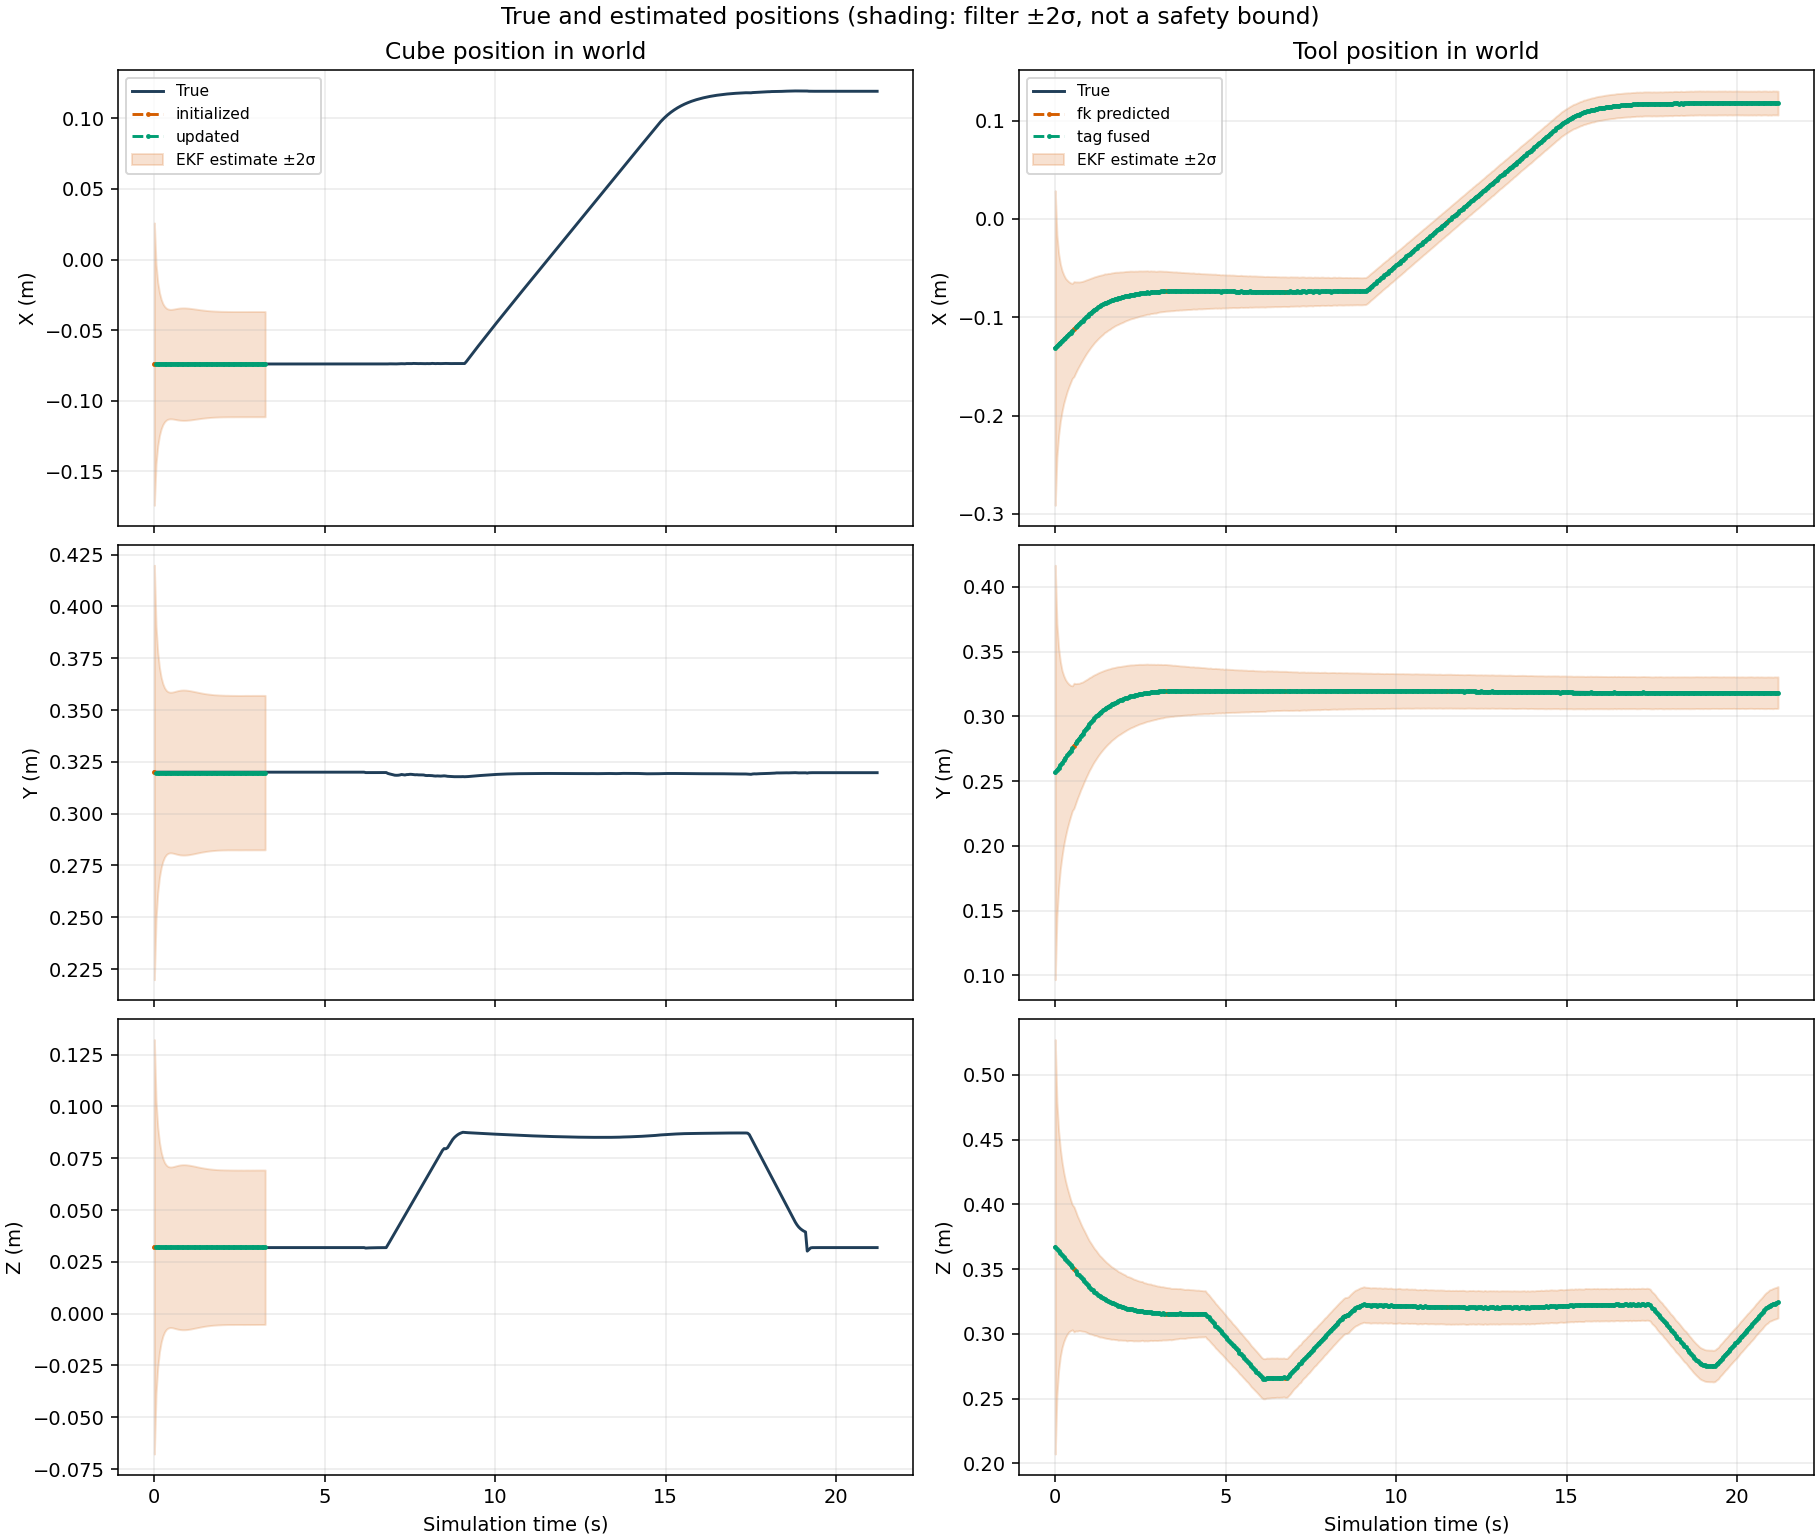

Source data for this figure (header and first rows):
time_s, cube_status, cube_true_x_m, cube_true_y_m, cube_true_z_m, cube_estimate_x_m, cube_estimate_y_m, cube_estimate_z_m, cube_true_quaternion_x, cube_true_quaternion_y, cube_true_quaternion_z, cube_true_quaternion_w, cube_estimate_quaternion_x, cube_estimate_quaternion_y, cube_estimate_quaternion_z, cube_estimate_quaternion_w, cube_error_x_m, cube_error_y_m, cube_error_z_m, cube_error_rx_rad, cube_error_ry_rad, cube_error_rz_rad, cube_std_x_m, cube_std_y_m
0.0, initialized, -0.074, 0.32, 0.032, -0.07406, 0.3199, 0.03226, 0.0, 0.0, 0.0, 1.0, -0.002707, 0.006047, -0.001182, 1, -5.9824243357889384e-05, -0.0001471, 0.0002578, -0.005414, 0.01209, -0.002364, 0.05, 0.05
0.05, updated, -0.074, 0.32, 0.03185, -0.07406, 0.3198, 0.03212, 0.0, 0.0, 0.0, 1.0, -0.001981, 0.004503, -0.0004961, 1, -6.401512001519283e-05, -0.0001764, 0.000271, -0.003962, 0.009005, -0.0009923, 0.03538, 0.03538
0.1, updated, -0.074, 0.32, 0.03188, -0.07407, 0.3198, 0.0321, 0.0, 0.0, 0.0, 1.0, -0.002255, 0.004155, -0.000247, 1, -6.522078800846876e-05, -0.0001802, 0.0002154, -0.00451, 0.00831, -0.0004941, 0.02898, 0.02898
0.15, updated, -0.074, 0.32, 0.03189, -0.07405, 0.3198, 0.0321, 0.0, 0.0, 0.0, 1.0, -0.00212, 0.004198, -0.0004338, 1, -4.9509353175505866e-05, -0.0001619, 0.0002082, -0.00424, 0.008396, -0.0008676, 0.0253, 0.0253
0.2, updated, -0.074, 0.32, 0.03189, -0.07405, 0.3198, 0.03208, 0.0, 0.0, 0.0, 1.0, -0.002106, 0.00376, -1.6481586431816875e-05, 1, -4.698335299528622e-05, -0.000167, 0.0001835, -0.004212, 0.00752, -3.2963274899856055e-05, 0.02295, 0.02295
0.25, updated, -0.074, 0.32, 0.03189, -0.07405, 0.3198, 0.03205, 0.0, 0.0, 0.0, 1.0, -0.00208, 0.002938, -0.0001249, 1, -5.069463882104164e-05, -0.0001669, 0.0001597, -0.00416, 0.005875, -0.0002499, 0.02141, 0.02141
0.3, updated, -0.074, 0.32, 0.03189, -0.07406, 0.3198, 0.03205, 0.0, 0.0, 0.0, 1.0, -0.002465, 0.003178, -0.0003428, 1, -5.5766643889454404e-05, -0.0001606, 0.0001549, -0.00493, 0.006356, -0.0006856, 0.02042, 0.02042
0.35, updated, -0.074, 0.32, 0.03189, -0.07405, 0.3198, 0.03205, 0.0, 0.0, 0.0, 1.0, -0.002618, 0.003494, -4.061152829095557e-05, 1, -5.4574962217265877e-05, -0.0001696, 0.0001598, -0.005235, 0.006988, -8.122331461635496e-05, 0.01983, 0.01983
0.4, updated, -0.074, 0.32, 0.03189, -0.07406, 0.3198, 0.03204, 0.0, 0.0, 0.0, 1.0, -0.002711, 0.003635, 0.0003104, 1, -5.637031206123799e-05, -0.0001755, 0.0001504, -0.005423, 0.007269, 0.0006208, 0.01951, 0.01951
0.45, updated, -0.074, 0.32, 0.03189, -0.07405, 0.3198, 0.03204, 0.0, 0.0, 0.0, 1.0, -0.002531, 0.003427, 0.0003018, 1, -5.045303068114404e-05, -0.000175, 0.0001492, -0.005062, 0.006853, 0.0006036, 0.01938, 0.01938
0.5, updated, -0.074, 0.32, 0.03189, -0.07406, 0.3198, 0.03203, 0.0, 0.0, 0.0, 1.0, -0.002452, 0.003724, 0.0003737, 1, -5.888062337450206e-05, -0.0001851, 0.0001415, -0.004905, 0.007448, 0.0007475, 0.01939, 0.01939
0.55, updated, -0.074, 0.32, 0.03189, -0.07405, 0.3198, 0.03204, 0.0, 0.0, 0.0, 1.0, -0.002618, 0.003902, 0.0005166, 1, -5.4973723231793725e-05, -0.0001918, 0.0001458, -0.005235, 0.007804, 0.001033, 0.01946, 0.01946
0.6, updated, -0.074, 0.32, 0.03189, -0.07406, 0.3198, 0.03204, 0.0, 0.0, 0.0, 1.0, -0.002365, 0.004085, 0.0003472, 1, -5.621752649169476e-05, -0.000188, 0.0001428, -0.00473, 0.008169, 0.0006943, 0.01957, 0.01957
0.65, updated, -0.074, 0.32, 0.03189, -0.07405, 0.3198, 0.03204, 0.0, 0.0, 0.0, 1.0, -0.002348, 0.004074, 0.0004639, 1, -5.159273045067525e-05, -0.0001932, 0.0001517, -0.004697, 0.008148, 0.0009278, 0.01968, 0.01968
0.7, updated, -0.074, 0.32, 0.03189, -0.07405, 0.3198, 0.03205, 0.0, 0.0, 0.0, 1.0, -0.0023, 0.003996, 2.7239042818421238e-05, 1, -5.23995605688915e-05, -0.0001821, 0.0001541, -0.004599, 0.007991, 5.447827861618589e-05, 0.01978, 0.01978
0.75, updated, -0.074, 0.32, 0.03189, -0.07405, 0.3198, 0.03205, 0.0, 0.0, 0.0, 1.0, -0.002514, 0.003903, 0.0001674, 1, -5.2789953036924686e-05, -0.0001884, 0.0001591, -0.005027, 0.007805, 0.0003347, 0.01986, 0.01986
0.8, updated, -0.074, 0.32, 0.03189, -0.07406, 0.3198, 0.03206, 0.0, 0.0, 0.0, 1.0, -0.002527, 0.004065, -0.0001086, 1, -5.8592377827515474e-05, -0.0001865, 0.0001677, -0.005053, 0.008129, -0.0002172, 0.0199, 0.0199
0.85, updated, -0.074, 0.32, 0.03189, -0.07407, 0.3198, 0.03207, 0.0, 0.0, 0.0, 1.0, -0.002953, 0.004309, -0.0004232, 1, -7.27215462048153e-05, -0.0001811, 0.0001772, -0.005906, 0.008618, -0.0008464, 0.01992, 0.01992
0.9, updated, -0.074, 0.32, 0.03189, -0.07407, 0.3198, 0.03207, 0.0, 0.0, 0.0, 1.0, -0.003015, 0.004308, -0.0002845, 1, -7.337597817252961e-05, -0.0001917, 0.0001789, -0.00603, 0.008616, -0.000569, 0.01991, 0.01991
0.95, updated, -0.074, 0.32, 0.03189, -0.07408, 0.3198, 0.03207, 0.0, 0.0, 0.0, 1.0, -0.003001, 0.004368, -0.0002461, 1, -8.218124710751562e-05, -0.0002006, 0.0001747, -0.006001, 0.008737, -0.0004922, 0.01988, 0.01988
1, updated, -0.074, 0.32, 0.03189, -0.07409, 0.3198, 0.03206, 0.0, 0.0, 0.0, 1.0, -0.00298, 0.004463, -0.0001907, 1, -8.515625852494046e-05, -0.0002045, 0.0001712, -0.005959, 0.008927, -0.0003813, 0.01982, 0.01982
1.05, updated, -0.074, 0.32, 0.03189, -0.07409, 0.3198, 0.03207, 0.0, 0.0, 0.0, 1.0, -0.003077, 0.004526, -0.0002544, 1, -8.52212264528529e-05, -0.0002014, 0.0001733, -0.006153, 0.009052, -0.0005089, 0.01976, 0.01976
1.1, updated, -0.074, 0.32, 0.03189, -0.07408, 0.3198, 0.03207, 0.0, 0.0, 0.0, 1.0, -0.003035, 0.004493, 8.365225779639601e-05, 1, -7.791783152891196e-05, -0.0002134, 0.0001772, -0.006071, 0.008987, 0.0001673, 0.01968, 0.01968
1.15, updated, -0.074, 0.32, 0.03189, -0.07408, 0.3198, 0.03208, 0.0, 0.0, 0.0, 1.0, -0.003053, 0.004554, 4.988036976708775e-05, 1, -8.185469032026549e-05, -0.0002149, 0.0001842, -0.006107, 0.009108, 9.976123938480713e-05, 0.0196, 0.0196
1.2, updated, -0.074, 0.32, 0.03189, -0.07409, 0.3198, 0.03207, 0.0, 0.0, 0.0, 1.0, -0.003167, 0.004445, -0.0001788, 1, -8.655101146519406e-05, -0.0002035, 0.0001827, -0.006334, 0.008889, -0.0003576, 0.01951, 0.01951
1.25, updated, -0.074, 0.32, 0.03189, -0.07408, 0.3198, 0.03206, 0.0, 0.0, 0.0, 1.0, -0.00293, 0.00414, 3.4157973531087734e-05, 1, -7.841342082713643e-05, -0.0002074, 0.0001669, -0.00586, 0.00828, 6.831623997485585e-05, 0.01943, 0.01943
1.3, updated, -0.074, 0.32, 0.03189, -0.07407, 0.3198, 0.03205, 0.0, 0.0, 0.0, 1.0, -0.002729, 0.003937, 6.425956364656285e-05, 1, -7.367008047449997e-05, -0.0002039, 0.0001614, -0.005458, 0.007874, 0.0001285, 0.01934, 0.01934
1.35, updated, -0.074, 0.32, 0.03189, -0.07407, 0.3198, 0.03206, 0.0, 0.0, 0.0, 1.0, -0.00289, 0.004134, 0.0001758, 1, -7.177725143783786e-05, -0.0002071, 0.0001693, -0.00578, 0.008269, 0.0003516, 0.01926, 0.01926
1.4, updated, -0.074, 0.32, 0.03189, -0.07407, 0.3198, 0.03206, 0.0, 0.0, 0.0, 1.0, -0.002813, 0.004194, 0.0001453, 1, -7.054648433205135e-05, -0.0002035, 0.0001671, -0.005625, 0.008388, 0.0002906, 0.01918, 0.01918
1.45, updated, -0.074, 0.32, 0.03189, -0.07408, 0.3198, 0.03206, 0.0, 0.0, 0.0, 1.0, -0.00282, 0.004272, 0.0001734, 1, -7.554936737882989e-05, -0.0002136, 0.0001657, -0.005639, 0.008543, 0.0003467, 0.01911, 0.01911
1.5, updated, -0.074, 0.32, 0.03189, -0.07407, 0.3198, 0.03207, 0.0, 0.0, 0.0, 1.0, -0.0028, 0.004321, 5.016470660636155e-05, 1, -6.938239279426217e-05, -0.0002049, 0.0001763, -0.0056, 0.008642, 0.0001003, 0.01904, 0.01904
1.55, updated, -0.074, 0.32, 0.03189, -0.07407, 0.3198, 0.03206, 0.0, 0.0, 0.0, 1.0, -0.002658, 0.004383, -1.6217384112305972e-05, 1, -7.261503869181174e-05, -0.0002042, 0.0001696, -0.005317, 0.008766, -3.243491028457518e-05, 0.01898, 0.01898
1.6, updated, -0.074, 0.32, 0.03189, -0.07407, 0.3198, 0.03205, 0.0, 0.0, 0.0, 1.0, -0.002575, 0.004243, 5.042490644826101e-05, 1, -7.207791277896725e-05, -0.0002057, 0.0001582, -0.005151, 0.008486, 0.0001009, 0.01893, 0.01893
1.65, updated, -0.074, 0.32, 0.03189, -0.07407, 0.3198, 0.03206, 0.0, 0.0, 0.0, 1.0, -0.002853, 0.00417, 1.5209100299907338e-05, 1, -6.699248553258819e-05, -0.0001993, 0.0001654, -0.005705, 0.00834, 3.0418329999489458e-05, 0.01888, 0.01888
1.7, updated, -0.074, 0.32, 0.03189, -0.07407, 0.3198, 0.03205, 0.0, 0.0, 0.0, 1.0, -0.002901, 0.003916, 7.529196355330117e-06, 1, -7.274497900092158e-05, -0.0002041, 0.0001577, -0.005802, 0.007831, 1.5058452311234201e-05, 0.01884, 0.01884
1.75, updated, -0.074, 0.32, 0.03189, -0.07406, 0.3198, 0.03205, 0.0, 0.0, 0.0, 1.0, -0.002854, 0.003638, 0.0002874, 1, -6.440815270807032e-05, -0.000212, 0.000156, -0.005707, 0.007277, 0.0005747, 0.0188, 0.0188
1.8, updated, -0.074, 0.32, 0.03189, -0.07406, 0.3198, 0.03204, 0.0, 0.0, 0.0, 1.0, -0.002997, 0.003423, 0.0001459, 1, -6.323440752226128e-05, -0.0001998, 0.0001515, -0.005994, 0.006846, 0.0002919, 0.01877, 0.01877
1.85, updated, -0.074, 0.32, 0.03189, -0.07407, 0.3198, 0.03204, 0.0, 0.0, 0.0, 1.0, -0.002752, 0.003292, -0.0002622, 1, -7.022027192046809e-05, -0.0001912, 0.0001502, -0.005503, 0.006585, -0.0005243, 0.01874, 0.01874
1.9, updated, -0.074, 0.32, 0.03189, -0.07407, 0.3198, 0.03204, 0.0, 0.0, 0.0, 1.0, -0.002935, 0.003267, -2.221353290256329e-05, 1, -7.018870937818e-05, -0.0001972, 0.0001516, -0.00587, 0.006533, -4.442720860436231e-05, 0.01872, 0.01872
1.95, updated, -0.074, 0.32, 0.03189, -0.07408, 0.3198, 0.03204, 0.0, 0.0, 0.0, 1.0, -0.002832, 0.003441, -0.0002885, 1, -8.00737112574279e-05, -0.0001905, 0.0001449, -0.005663, 0.006881, -0.000577, 0.0187, 0.0187
2, updated, -0.074, 0.32, 0.03189, -0.07408, 0.3198, 0.03205, 0.0, 0.0, 0.0, 1.0, -0.003187, 0.003594, -4.450603084937931e-05, 1, -7.902758119930631e-05, -0.0002003, 0.0001599, -0.006374, 0.007188, -8.901240401366324e-05, 0.01868, 0.01868
2.05, updated, -0.074, 0.32, 0.03189, -0.07408, 0.3198, 0.03205, 0.0, 0.0, 0.0, 1.0, -0.003125, 0.003593, 8.31788202003678e-05, 1, -7.912856560213233e-05, -0.0002065, 0.0001583, -0.00625, 0.007187, 0.0001664, 0.01867, 0.01867
2.1, updated, -0.074, 0.32, 0.03189, -0.07408, 0.3198, 0.03205, 0.0, 0.0, 0.0, 1.0, -0.00326, 0.00377, 0.0002126, 1, -7.822668293572255e-05, -0.0002123, 0.0001619, -0.006521, 0.00754, 0.0004251, 0.01866, 0.01866
2.15, updated, -0.074, 0.32, 0.03189, -0.07408, 0.3198, 0.03206, 0.0, 0.0, 0.0, 1.0, -0.003248, 0.003916, -3.8318221708779314e-05, 1, -8.01328546646135e-05, -0.0002021, 0.0001663, -0.006497, 0.007833, -7.663677411828987e-05, 0.01865, 0.01865
2.2, updated, -0.074, 0.32, 0.03189, -0.07408, 0.3198, 0.03205, 0.0, 0.0, 0.0, 1.0, -0.003044, 0.003542, 9.213272165020413e-05, 1, -8.33532840681106e-05, -0.0002202, 0.0001564, -0.006088, 0.007083, 0.0001843, 0.01865, 0.01865
2.25, updated, -0.074, 0.32, 0.03189, -0.07409, 0.3198, 0.03204, 0.0, 0.0, 0.0, 1.0, -0.00294, 0.0034, 6.861032317145059e-05, 1, -8.58884453962816e-05, -0.0002215, 0.0001508, -0.005879, 0.006801, 0.0001372, 0.01864, 0.01864
2.3, updated, -0.074, 0.32, 0.03189, -0.07409, 0.3198, 0.03204, 0.0, 0.0, 0.0, 1.0, -0.002982, 0.003312, 0.0002382, 1, -8.93573397805908e-05, -0.0002317, 0.0001454, -0.005964, 0.006625, 0.0004764, 0.01864, 0.01864
2.35, updated, -0.074, 0.32, 0.03189, -0.07409, 0.3198, 0.03204, 0.0, 0.0, 0.0, 1.0, -0.002803, 0.003343, 0.0001568, 1, -8.914683872895957e-05, -0.0002311, 0.0001443, -0.005605, 0.006687, 0.0003136, 0.01864, 0.01864
2.4, updated, -0.074, 0.32, 0.03189, -0.07409, 0.3198, 0.03204, 0.0, 0.0, 0.0, 1.0, -0.002855, 0.003487, 0.0002007, 1, -8.757636835719784e-05, -0.0002314, 0.0001441, -0.005709, 0.006974, 0.0004014, 0.01864, 0.01864
2.45, updated, -0.074, 0.32, 0.03189, -0.07409, 0.3198, 0.03203, 0.0, 0.0, 0.0, 1.0, -0.002774, 0.003412, 0.0003572, 1, -9.157325074063416e-05, -0.0002477, 0.0001418, -0.005548, 0.006824, 0.0007145, 0.01864, 0.01864
2.5, updated, -0.074, 0.32, 0.03189, -0.07409, 0.3198, 0.03204, 0.0, 0.0, 0.0, 1.0, -0.002825, 0.003411, 0.0004218, 1, -8.680043911138413e-05, -0.0002494, 0.0001461, -0.00565, 0.006822, 0.0008436, 0.01864, 0.01864
2.55, updated, -0.074, 0.32, 0.03189, -0.07408, 0.3198, 0.03204, 0.0, 0.0, 0.0, 1.0, -0.002648, 0.003692, 0.0004723, 1, -8.227581949141194e-05, -0.0002485, 0.0001497, -0.005296, 0.007384, 0.0009447, 0.01864, 0.01864
2.6, updated, -0.074, 0.32, 0.03189, -0.07408, 0.3198, 0.03203, 0.0, 0.0, 0.0, 1.0, -0.00242, 0.003383, 0.000216, 1, -8.436401449249398e-05, -0.0002372, 0.0001338, -0.00484, 0.006767, 0.0004319, 0.01864, 0.01864
2.65, updated, -0.074, 0.32, 0.03189, -0.07408, 0.3198, 0.03203, 0.0, 0.0, 0.0, 1.0, -0.002339, 0.003569, -0.0001095, 1, -8.297913890474573e-05, -0.0002198, 0.0001347, -0.004677, 0.007139, -0.0002189, 0.01864, 0.01864
2.7, updated, -0.074, 0.32, 0.03189, -0.07408, 0.3198, 0.03204, 0.0, 0.0, 0.0, 1.0, -0.002647, 0.003815, -0.0001246, 1, -8.124983360432991e-05, -0.0002205, 0.0001514, -0.005294, 0.007631, -0.0002491, 0.01864, 0.01864
2.75, updated, -0.074, 0.32, 0.03189, -0.07408, 0.3198, 0.03204, 0.0, 0.0, 0.0, 1.0, -0.00277, 0.003705, 9.057546004086942e-05, 1, -7.63457392811695e-05, -0.0002239, 0.0001507, -0.00554, 0.007409, 0.0001812, 0.01864, 0.01864
2.8, updated, -0.074, 0.32, 0.03189, -0.07407, 0.3198, 0.03203, 0.0, 0.0, 0.0, 1.0, -0.002507, 0.003442, 0.0002351, 1, -7.409502797364742e-05, -0.0002301, 0.0001354, -0.005015, 0.006884, 0.0004701, 0.01864, 0.01864
2.85, updated, -0.074, 0.32, 0.03189, -0.07408, 0.3198, 0.03204, 0.0, 0.0, 0.0, 1.0, -0.002888, 0.003785, 0.000242, 1, -7.573113248383889e-05, -0.0002261, 0.0001509, -0.005775, 0.007571, 0.0004839, 0.01864, 0.01864
2.9, updated, -0.074, 0.32, 0.03189, -0.07407, 0.3198, 0.03204, 0.0, 0.0, 0.0, 1.0, -0.002927, 0.003624, 0.0001592, 1, -7.387020897883789e-05, -0.0002166, 0.0001465, -0.005855, 0.007249, 0.0003185, 0.01864, 0.01864
2.95, updated, -0.074, 0.32, 0.03189, -0.07407, 0.3198, 0.03204, 0.0, 0.0, 0.0, 1.0, -0.002672, 0.003748, 9.869913669314165e-06, 1, -7.379282808134269e-05, -0.0002146, 0.000147, -0.005344, 0.007496, 1.973989703966228e-05, 0.01864, 0.01864
... 366 more rows
